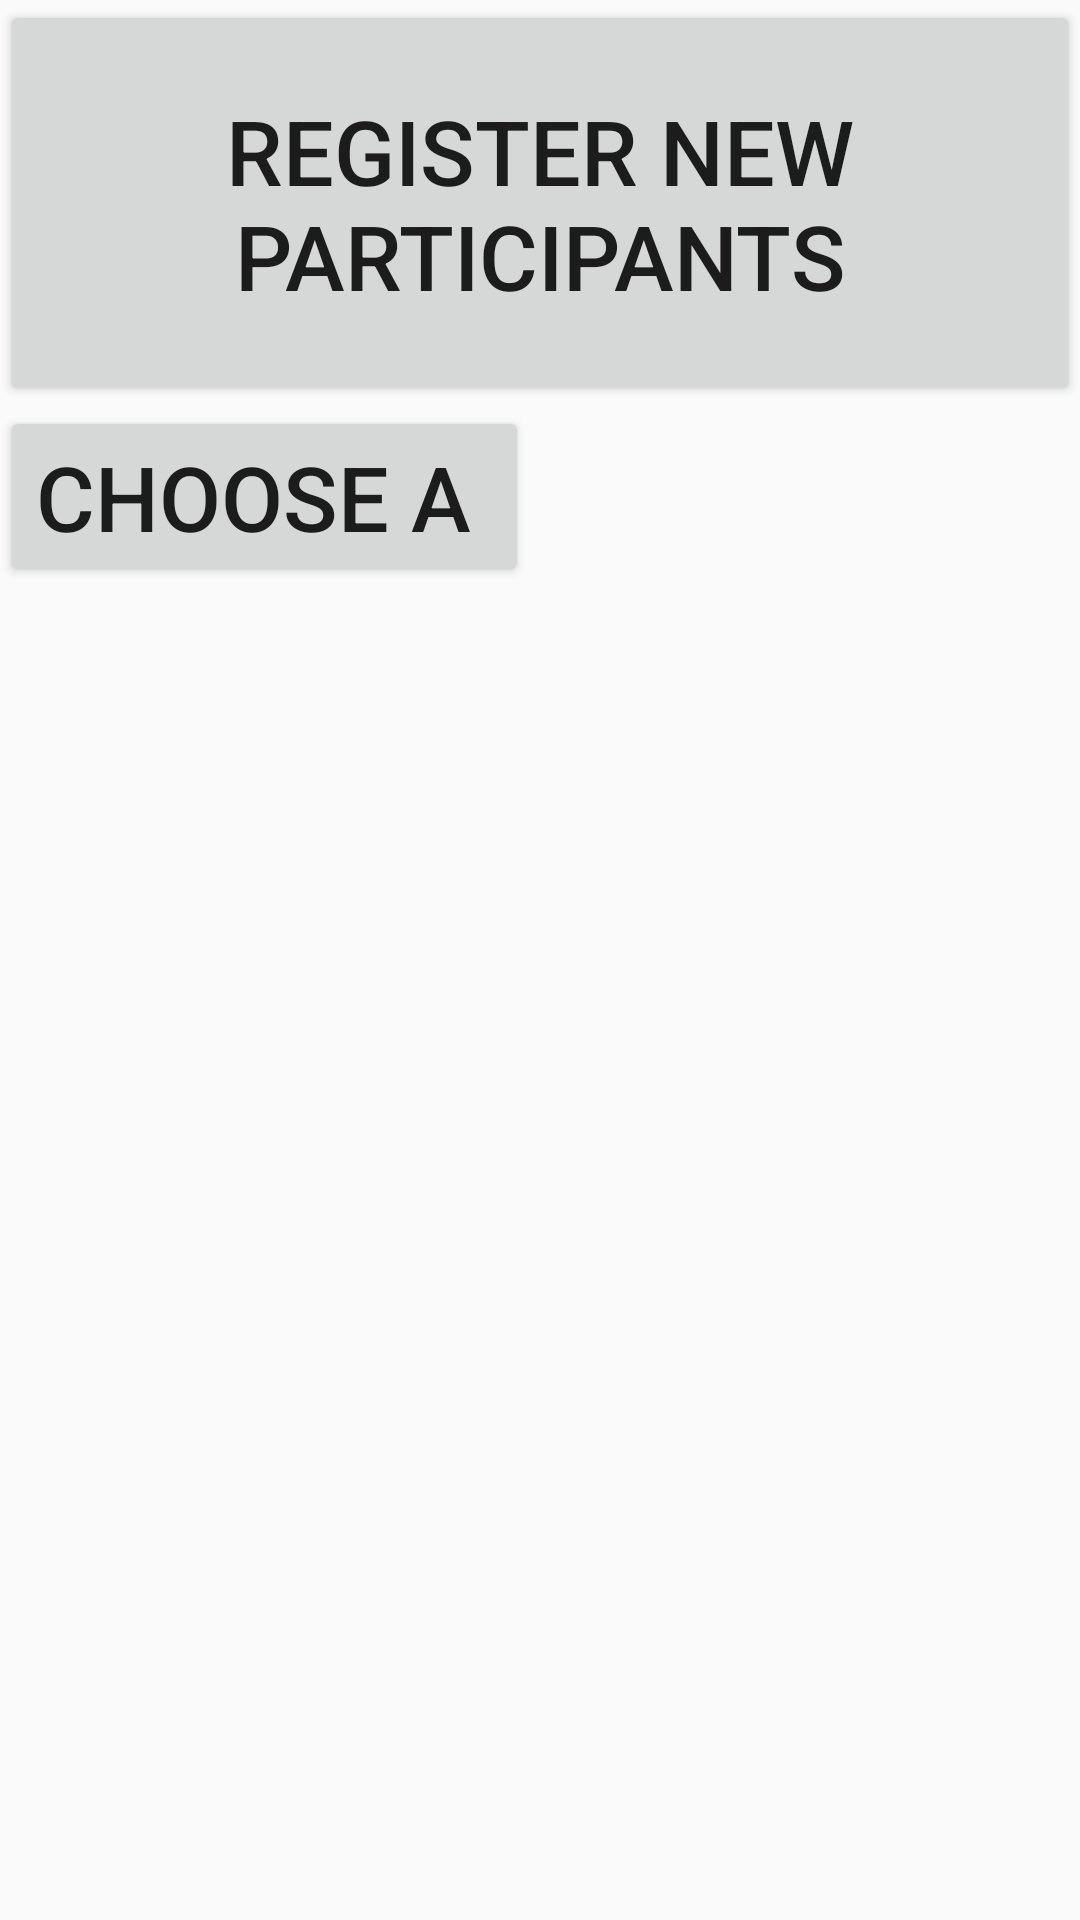

Android layout source for this screen:
<!-- AndroidManifest.xml: application theme AppTheme -->
<!-- res/layout/activity_selectparticipants.xml -->
<?xml version="1.0" encoding="utf-8"?>
<RelativeLayout xmlns:android="http://schemas.android.com/apk/res/android"
    android:layout_width="match_parent"
    android:layout_height="match_parent">

    <android.support.v7.widget.AppCompatButton
        android:id="@+id/btn_registerParticipant"
        android:layout_width="wrap_content"
        android:layout_height="wrap_content"
        android:padding="30dp"
        android:text="Register New Participants"
        android:textSize="30dp"/>

    <android.support.v7.widget.AppCompatButton
        android:id="@+id/btn_chooseExistingParticipant"
        android:layout_width="wrap_content"
        android:layout_height="wrap_content"
        android:layout_below="@id/btn_registerParticipant"
        android:text="Choose a "
        android:textSize="30dp"/>

</RelativeLayout>
<!-- resources referenced by this layout -->
<resources>
  <style name="AppTheme" parent="Theme.AppCompat.Light.DarkActionBar">
          
          <item name="colorPrimary">@color/colorPrimary</item>
          <item name="colorPrimaryDark">@color/colorPrimaryDark</item>
          <item name="colorAccent">@color/colorAccent</item>
      </style>
  <color name="colorPrimary">#3F51B5</color>
  <color name="colorPrimaryDark">#303F9F</color>
  <color name="colorAccent">#FF4081</color>
</resources>
